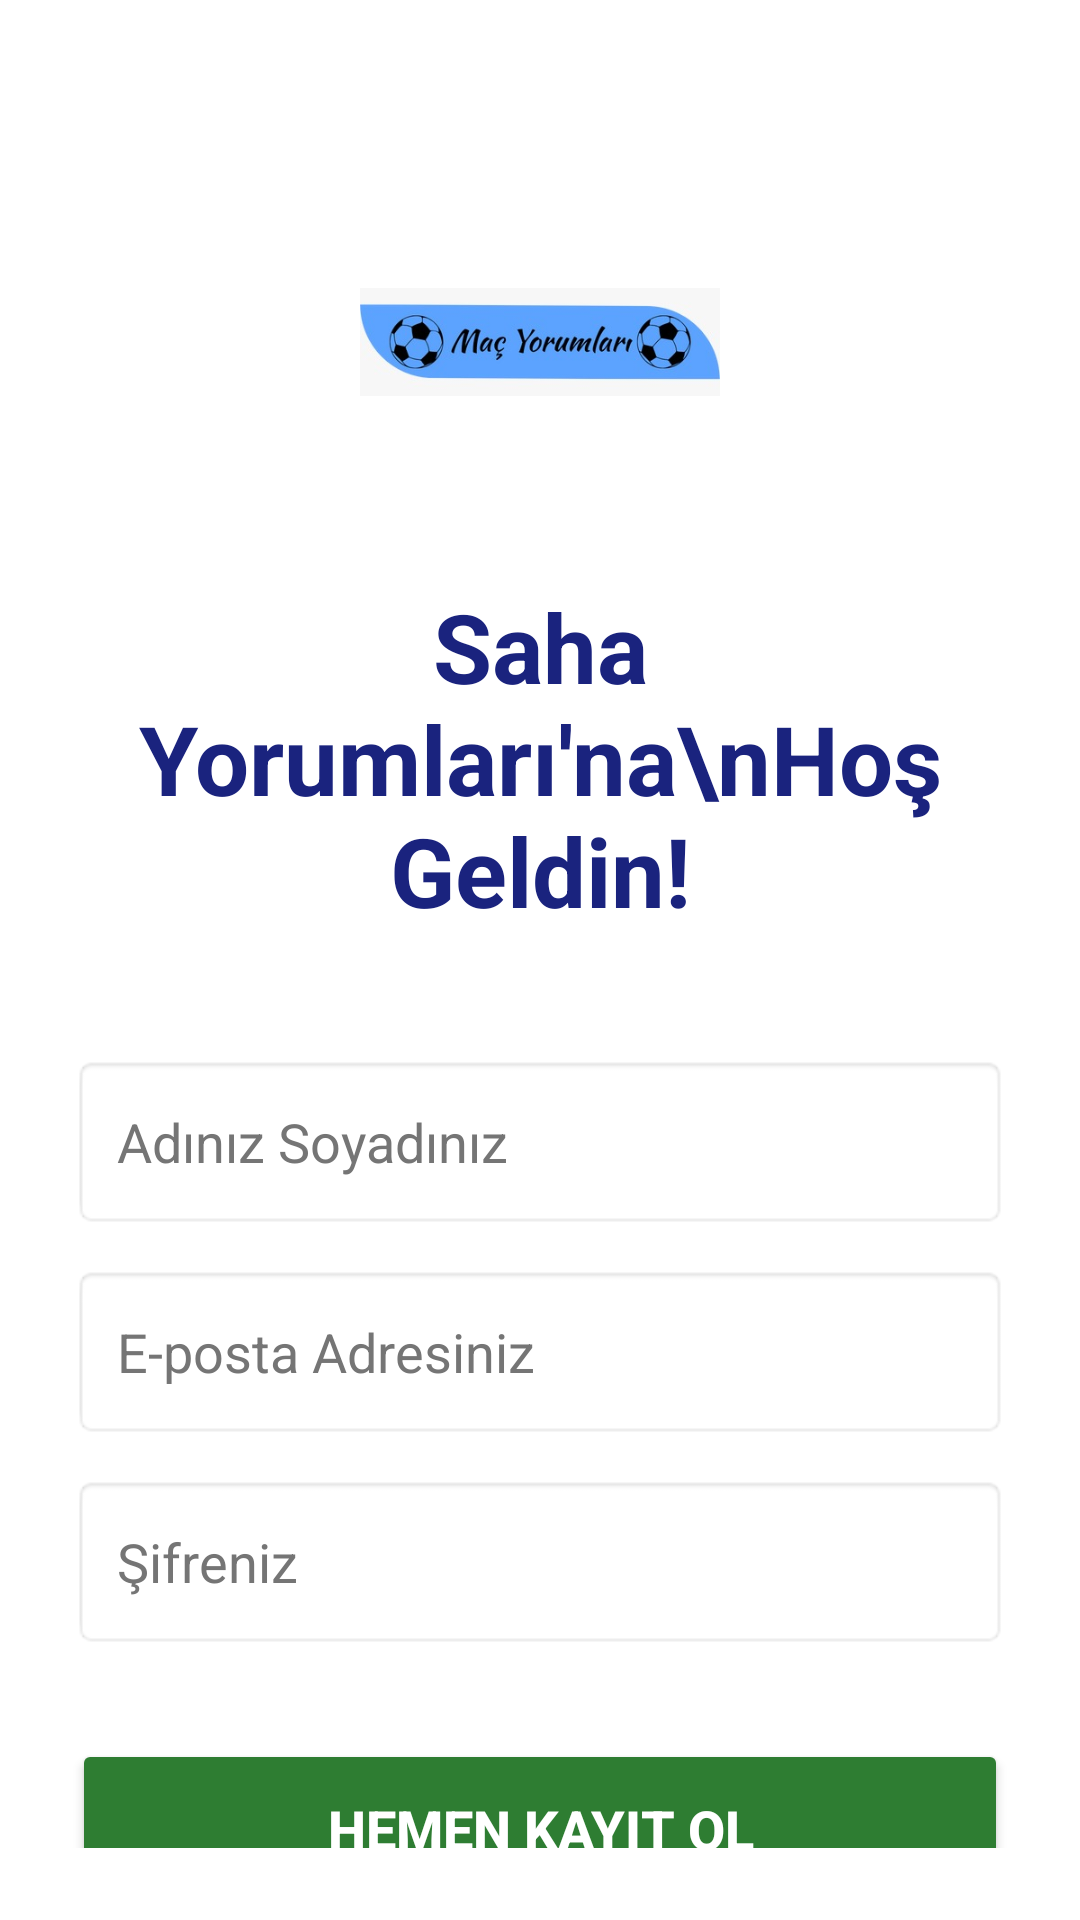

Write the Android layout XML for this screen, with the resource values it uses.
<!-- AndroidManifest.xml: application theme Theme.Macyorumları -->
<!-- res/layout/activity_kayit_ol.xml -->
<?xml version="1.0" encoding="utf-8"?>
<androidx.constraintlayout.widget.ConstraintLayout xmlns:android="http://schemas.android.com/apk/res/android"
    xmlns:app="http://schemas.android.com/apk/res-auto"
    android:layout_width="match_parent"
    android:layout_height="match_parent"
    android:background="#FFFFFF"
    android:padding="24dp">

    <ImageView
        android:id="@+id/imgLogo"
        android:layout_width="120dp"
        android:layout_height="120dp"
        android:layout_marginTop="30dp"
        android:src="@drawable/logo_resmi"
        app:layout_constraintEnd_toEndOf="parent"
        app:layout_constraintStart_toStartOf="parent"
        app:layout_constraintTop_toTopOf="parent" />

    <TextView
        android:id="@+id/txtKayitBaslik"
        android:layout_width="wrap_content"
        android:layout_height="wrap_content"
        android:layout_marginTop="20dp"
        android:text="Saha Yorumları'na\nHoş Geldin!"
        android:textAlignment="center"
        android:textColor="#1A237E"
        android:textSize="32sp"
        android:textStyle="bold"
        app:layout_constraintEnd_toEndOf="parent"
        app:layout_constraintStart_toStartOf="parent"
        app:layout_constraintTop_toBottomOf="@id/imgLogo" />

    <EditText
        android:id="@+id/editKayitAdSoyad"
        android:layout_width="0dp"
        android:layout_height="58dp"
        android:layout_marginTop="40dp"
        android:background="@android:drawable/editbox_background"
        android:hint="Adınız Soyadınız"
        android:inputType="textPersonName"
        android:padding="15dp"
        android:textColor="#000000"
        android:textColorHint="#757575"
        app:layout_constraintEnd_toEndOf="parent"
        app:layout_constraintStart_toStartOf="parent"
        app:layout_constraintTop_toBottomOf="@id/txtKayitBaslik" />

    <EditText
        android:id="@+id/editKayitEmail"
        android:layout_width="0dp"
        android:layout_height="58dp"
        android:layout_marginTop="12dp"
        android:background="@android:drawable/editbox_background"
        android:hint="E-posta Adresiniz"
        android:inputType="textEmailAddress"
        android:padding="15dp"
        android:textColor="#000000"
        android:textColorHint="#757575"
        app:layout_constraintEnd_toEndOf="parent"
        app:layout_constraintStart_toStartOf="parent"
        app:layout_constraintTop_toBottomOf="@id/editKayitAdSoyad" />

    <EditText
        android:id="@+id/editKayitSifre"
        android:layout_width="0dp"
        android:layout_height="58dp"
        android:layout_marginTop="12dp"
        android:background="@android:drawable/editbox_background"
        android:hint="Şifreniz"
        android:inputType="textPassword"
        android:padding="15dp"
        android:textColor="#000000"
        android:textColorHint="#757575"
        app:layout_constraintEnd_toEndOf="parent"
        app:layout_constraintStart_toStartOf="parent"
        app:layout_constraintTop_toBottomOf="@id/editKayitEmail" />

    <Button
        android:id="@+id/btnKayitOl"
        android:layout_width="0dp"
        android:layout_height="60dp"
        android:layout_marginTop="30dp"
        android:backgroundTint="#2E7D32"
        android:text="Hemen Kayıt Ol"
        android:textColor="#FFFFFF"
        android:textSize="18sp"
        android:textStyle="bold"
        app:cornerRadius="12dp"
        app:layout_constraintEnd_toEndOf="parent"
        app:layout_constraintStart_toStartOf="parent"
        app:layout_constraintTop_toBottomOf="@id/editKayitSifre" />

    <LinearLayout
        android:layout_width="wrap_content"
        android:layout_height="wrap_content"
        android:layout_marginTop="32dp"
        android:orientation="horizontal"
        app:layout_constraintEnd_toEndOf="parent"
        app:layout_constraintStart_toStartOf="parent"
        app:layout_constraintTop_toBottomOf="@id/btnKayitOl">

        <TextView
            android:layout_width="wrap_content"
            android:layout_height="wrap_content"
            android:text="Zaten bir hesabın var mı? "
            android:textColor="#424242"
            android:textSize="15sp" />

        <TextView
            android:id="@+id/txtGirisYapGit"
            android:layout_width="wrap_content"
            android:layout_height="wrap_content"
            android:text="Giriş Yap"
            android:textColor="#1565C0"
            android:textSize="16sp"
            android:textStyle="bold" />
    </LinearLayout>

</androidx.constraintlayout.widget.ConstraintLayout>
<!-- resources referenced by this layout -->
<resources>
  <!-- drawable logo_resmi: jpg bitmap (drawable, 13233 bytes) -->
  <style name="Theme.Macyorumları" parent="Base.Theme.Macyorumları" />
  <style name="Base.Theme.Macyorumları" parent="Theme.Material3.DayNight.NoActionBar">
          
          
      </style>
</resources>
